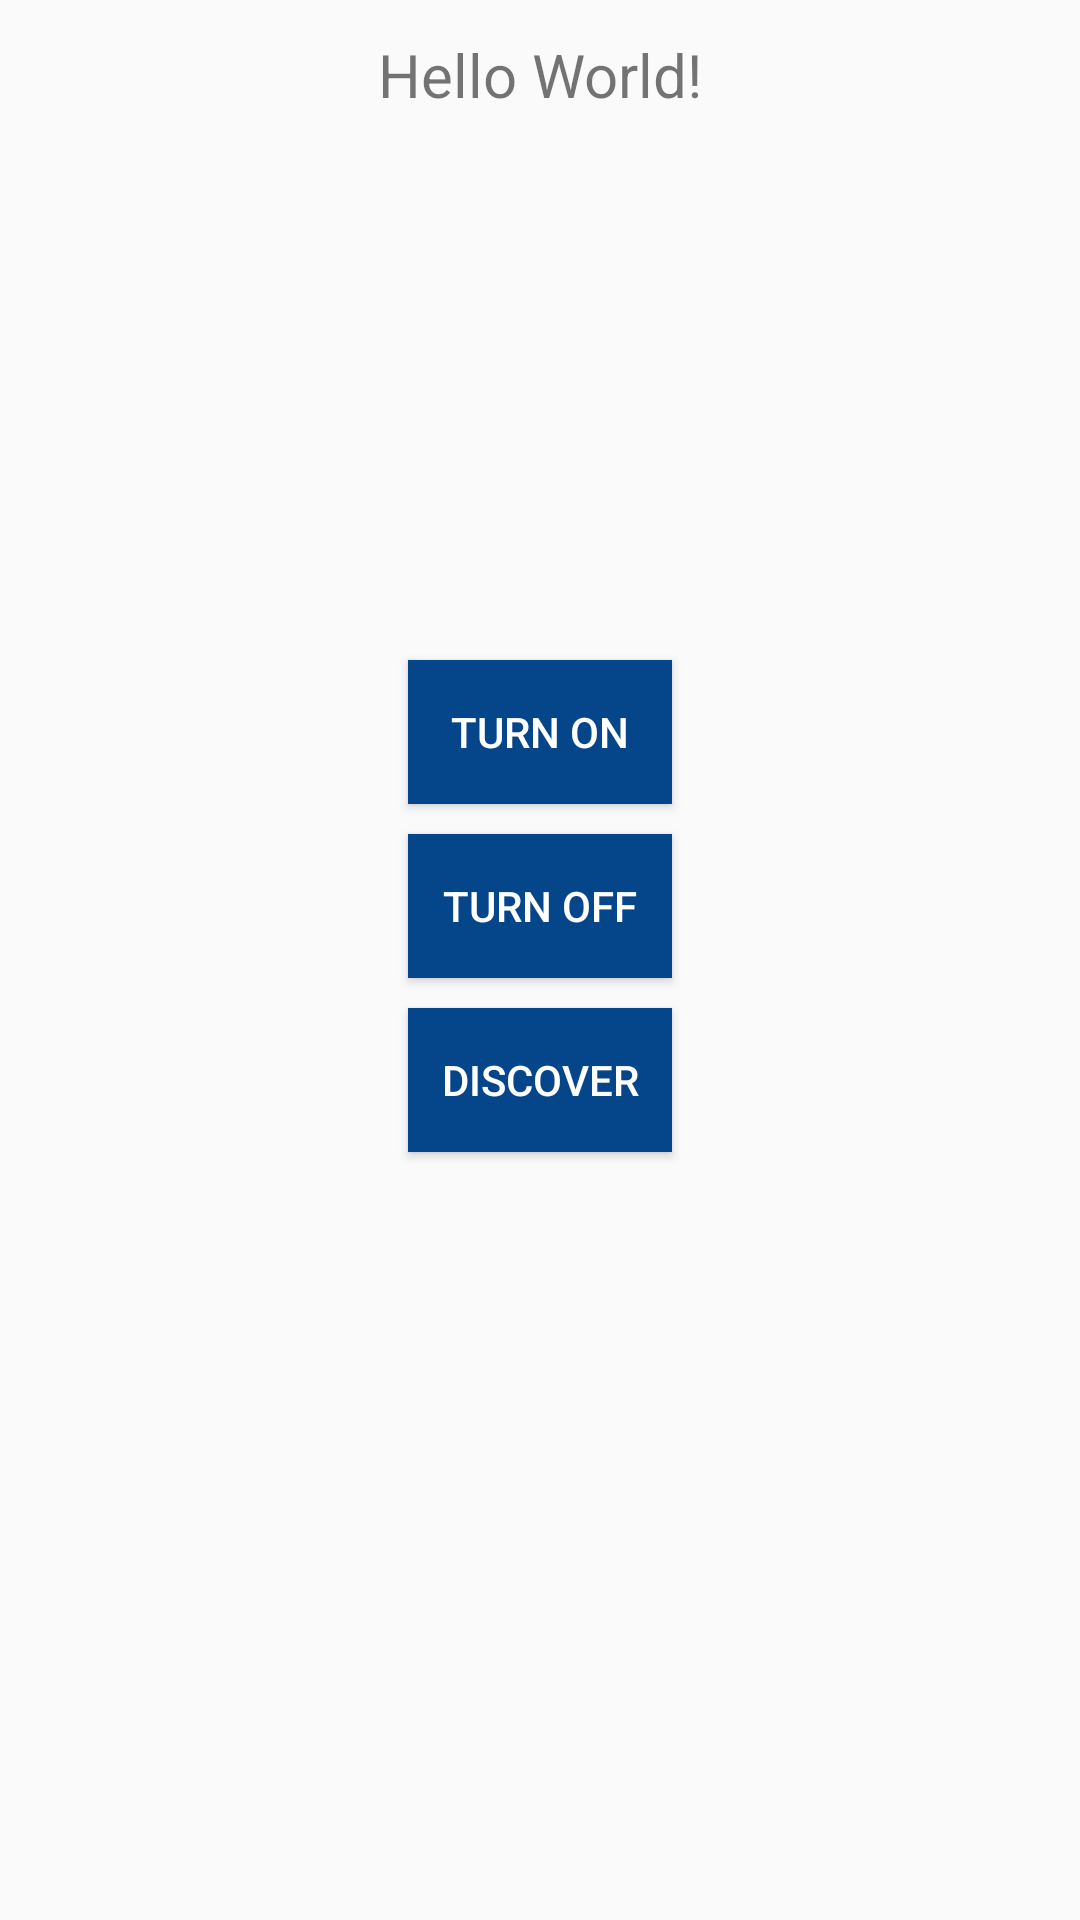

Android layout source for this screen:
<!-- AndroidManifest.xml: application theme AppTheme -->
<!-- res/layout/activity_main.xml -->
<?xml version="1.0" encoding="utf-8"?>
<LinearLayout xmlns:android="http://schemas.android.com/apk/res/android"
    xmlns:app="http://schemas.android.com/apk/res-auto"
    xmlns:tools="http://schemas.android.com/tools"
    android:layout_width="match_parent"
    android:layout_height="match_parent"
    android:orientation="vertical"
    tools:context=".activity.MainActivity"
    android:layout_margin="10dp" >

    <TextView
        android:layout_width="match_parent"
        android:layout_height="50dp"
        android:text="Hello World!"
        android:textSize="20sp"
        android:textAlignment="center"
        android:gravity="center"
        android:id="@+id/statusBluetoothTv"
       />

    <ImageView
        android:layout_width="match_parent"
        android:layout_height="100dp"
        android:layout_marginTop="20dp"
        android:textAlignment="center"
        android:gravity="center"

        android:id="@+id/bt_image"
       />
    <Button
        android:layout_width="wrap_content"
        android:layout_height="wrap_content"
        android:background="@color/colorAccent"
        android:text="Turn On"
        android:textColor="#fff"
        android:id="@+id/turnOn"
        android:layout_marginTop="50dp"
        android:layout_gravity="center"
        />
    <Button
        android:layout_width="wrap_content"
        android:layout_height="wrap_content"
        android:background="@color/colorAccent"
        android:text="Turn Off"
        android:textColor="#fff"
        android:id="@+id/turnOff"
        android:layout_marginTop="10dp"
        android:layout_gravity="center"
        />
    <Button
        android:layout_width="wrap_content"
        android:layout_height="wrap_content"
        android:background="@color/colorAccent"
        android:text="Discover"
        android:textColor="#fff"
        android:id="@+id/discover"
        android:layout_marginTop="10dp"
        android:layout_gravity="center"
        />


</LinearLayout>
<!-- resources referenced by this layout -->
<resources>
  <color name="colorAccent">#05458A</color>
  <style name="AppTheme" parent="Theme.AppCompat.Light.NoActionBar">
          
          <item name="colorPrimary">@color/colorPrimary</item>
          <item name="colorPrimaryDark">@color/colorPrimaryDark</item>
          <item name="colorAccent">@color/colorAccent</item>
          <item name="android:windowActionBarOverlay">true</item>
      </style>
  <color name="colorPrimary">#05458A</color>
  <color name="colorPrimaryDark">#063266</color>
</resources>
